2-way image classification set "data" from GitHub (dark-capricornus/Brain-tumor-detection-using-cnn); label vocabulary: no tumor, tumor.

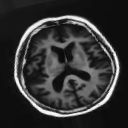
Label: no tumor

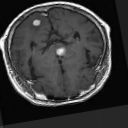
Label: no tumor

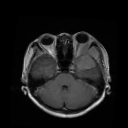
Label: tumor

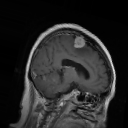
Label: tumor

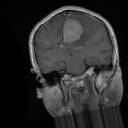
Label: tumor

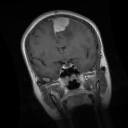
Label: tumor
